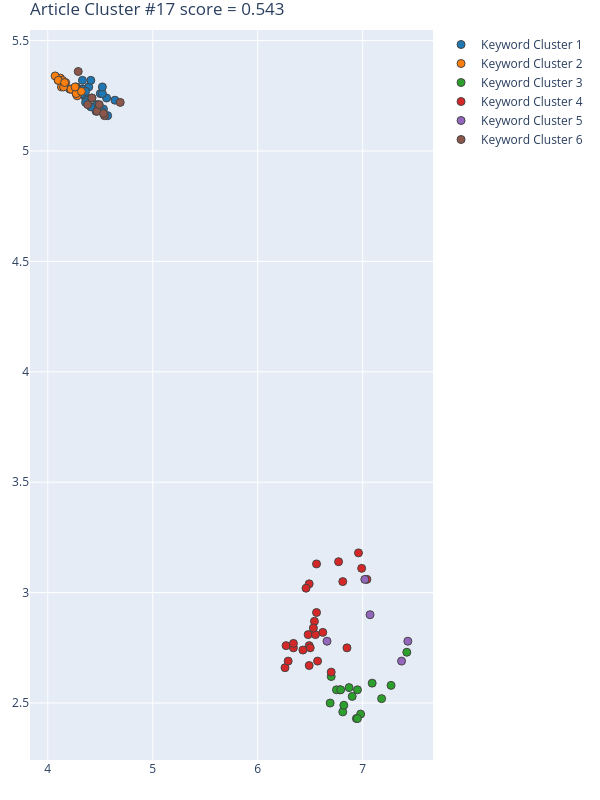

The file beside this chart, header and first rows:
Group, score, NumPhrases, Key-phrases, NumDocs, DocIds, dimension, min_samples, min_cluster_size, x, y
1, 0.9196, 30, ['algorithm Random Forest', 'Bagging and…, 22, [11, 72, 120, 167, 171, 230, 252, 320, 3…, 65, 5, 15, [4.5599999428, 4.2699999809, 4.639999866…, [5.2399997711, 5.2899999618999995, 5.230…
2, 0.8379, 15, ['aerial photography and QuickBird image…, 18, [11, 72, 120, 167, 171, 230, 252, 361, 3…, 65, 5, 15, [4.1199998856, 4.1399998665, 4.099999904…, [5.3299999237, 5.3200001717, 5.320000171…
3, 0.8136, 17, ["China's Sponge City initiative", 'coas…, 14, [11, 171, 230, 361, 391, 458, 475, 497, …, 24, 5, 17, [6.699999809265137, 7.420000076293945, 6…, [2.619999885559082, 2.7300000190734863, …
4, 0.6836, 26, ['accurate land cover feature', 'croplan…, 19, [11, 72, 120, 167, 171, 230, 320, 331, 3…, 24, 5, 17, [7.039999961853027, 6.570000171661377, 6…, [3.059999942779541, 2.690000057220459, 2…
5, 0.1504, 5, ['annual air pollution removal rate', 'e…, 5, [230, 252, 320, 361, 590], 24, 5, 17, [7.429999828338623, 6.659999847412109, 7…, [2.7799999713897705, 2.7799999713897705,…
6, -0.1462, 8, ['change detection analysis', 'date comp…, 8, [72, 167, 320, 331, 391, 458, 565, 578], 65, 5, 15, [4.5399999618999995, 4.4699997902, 4.489…, [5.1599998474, 5.1799998283, 5.210000038…
